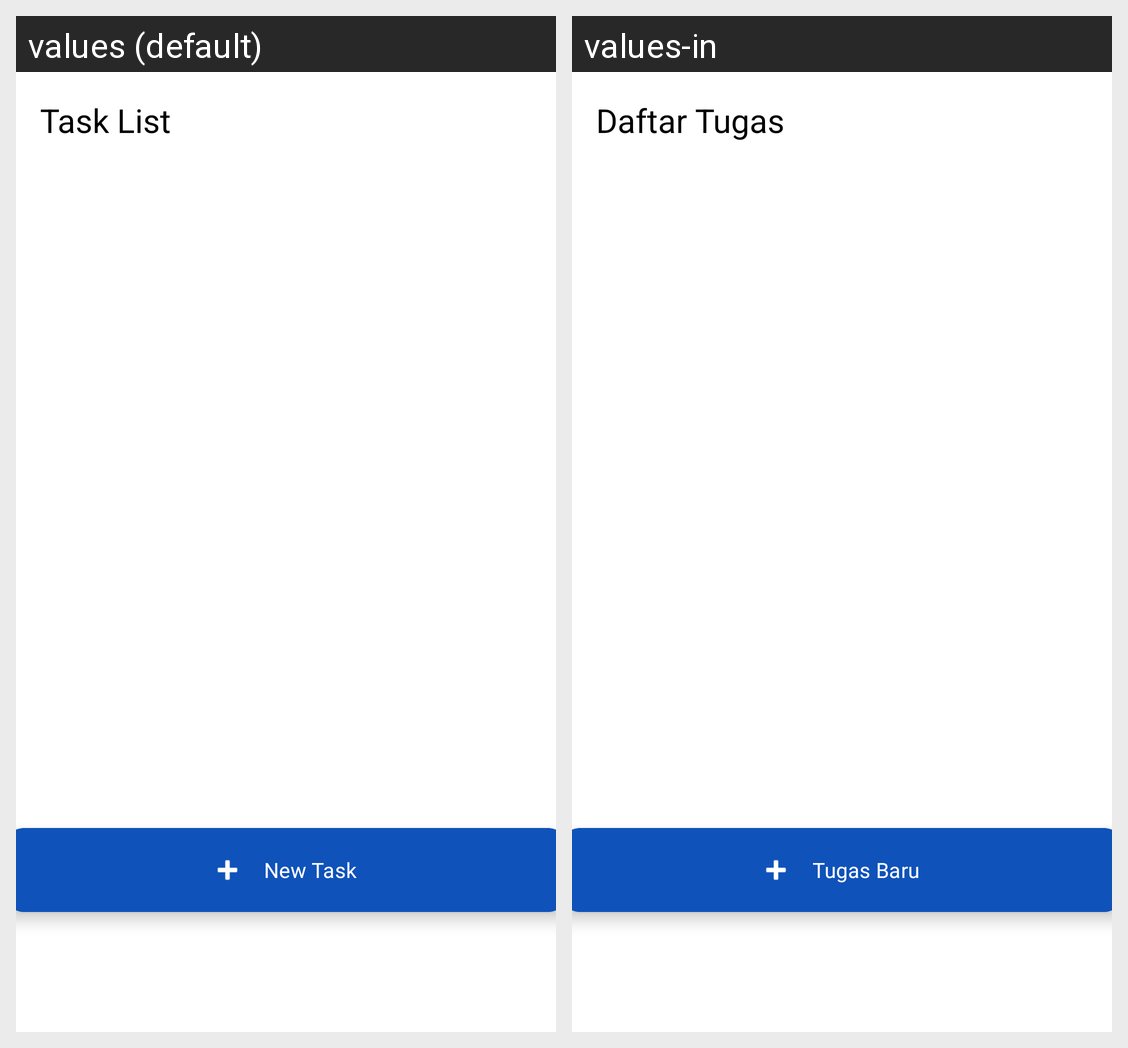

Here is an Android app screen in its default locale and in the app's own translations. Write out the translated-string differences for the strings that appear on this screen.
Android screen res/layout/activity_task_list.xml rendered under 2 locales, left to right: values (default), values-in. Device: Nexus 5 (rendered at 1080×1920; each locale shown at half size, 540×960, under a caption strip naming it); theme Theme.Material3.DayNight.NoActionBar.
Strings drawn on this screen, with the default value and each locale's value (text and hints the layout hard-codes, and strings that could not be matched under every locale, appear in the picture but are not listed):

task_list_title
  values: Task List
  values-in: Daftar Tugas

btn_new_task
  values: New Task
  values-in: Tugas Baru
